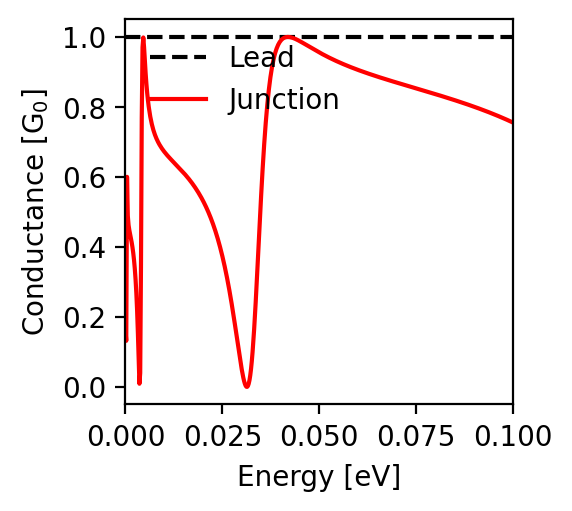

Data behind this chart, as committed beside it:
energy; conductance
-0.1; 0.755
-0.0998; 0.756
-0.0996; 0.757
-0.0994; 0.759
-0.0992; 0.76
-0.099; 0.761
-0.0988; 0.762
-0.0986; 0.763
-0.0984; 0.764
-0.0982; 0.764
-0.098; 0.765
-0.0978; 0.766
-0.0976; 0.767
-0.0974; 0.768
-0.0972; 0.769
-0.097; 0.77
-0.0968; 0.771
-0.0966; 0.772
-0.0964; 0.773
-0.0962; 0.774
-0.096; 0.775
-0.0958; 0.776
-0.0956; 0.777
-0.0954; 0.778
-0.0952; 0.779
-0.095; 0.779
-0.0948; 0.78
-0.0946; 0.781
-0.0944; 0.782
-0.0942; 0.783
-0.094; 0.784
-0.0938; 0.785
-0.0936; 0.786
-0.0934; 0.786
-0.0932; 0.787
-0.093; 0.788
-0.0928; 0.789
-0.0926; 0.79
-0.0924; 0.791
-0.0922; 0.792
-0.092; 0.792
-0.0918; 0.793
-0.0916; 0.794
-0.0914; 0.795
-0.0912; 0.796
-0.091; 0.796
-0.0908; 0.797
-0.0906; 0.798
-0.0904; 0.799
-0.0902; 0.8
-0.09; 0.8
-0.0898; 0.801
-0.0896; 0.802
-0.0894; 0.803
-0.0892; 0.804
-0.089; 0.804
-0.0888; 0.805
-0.0886; 0.806
-0.0884; 0.807
-0.0882; 0.807
... 941 more rows
